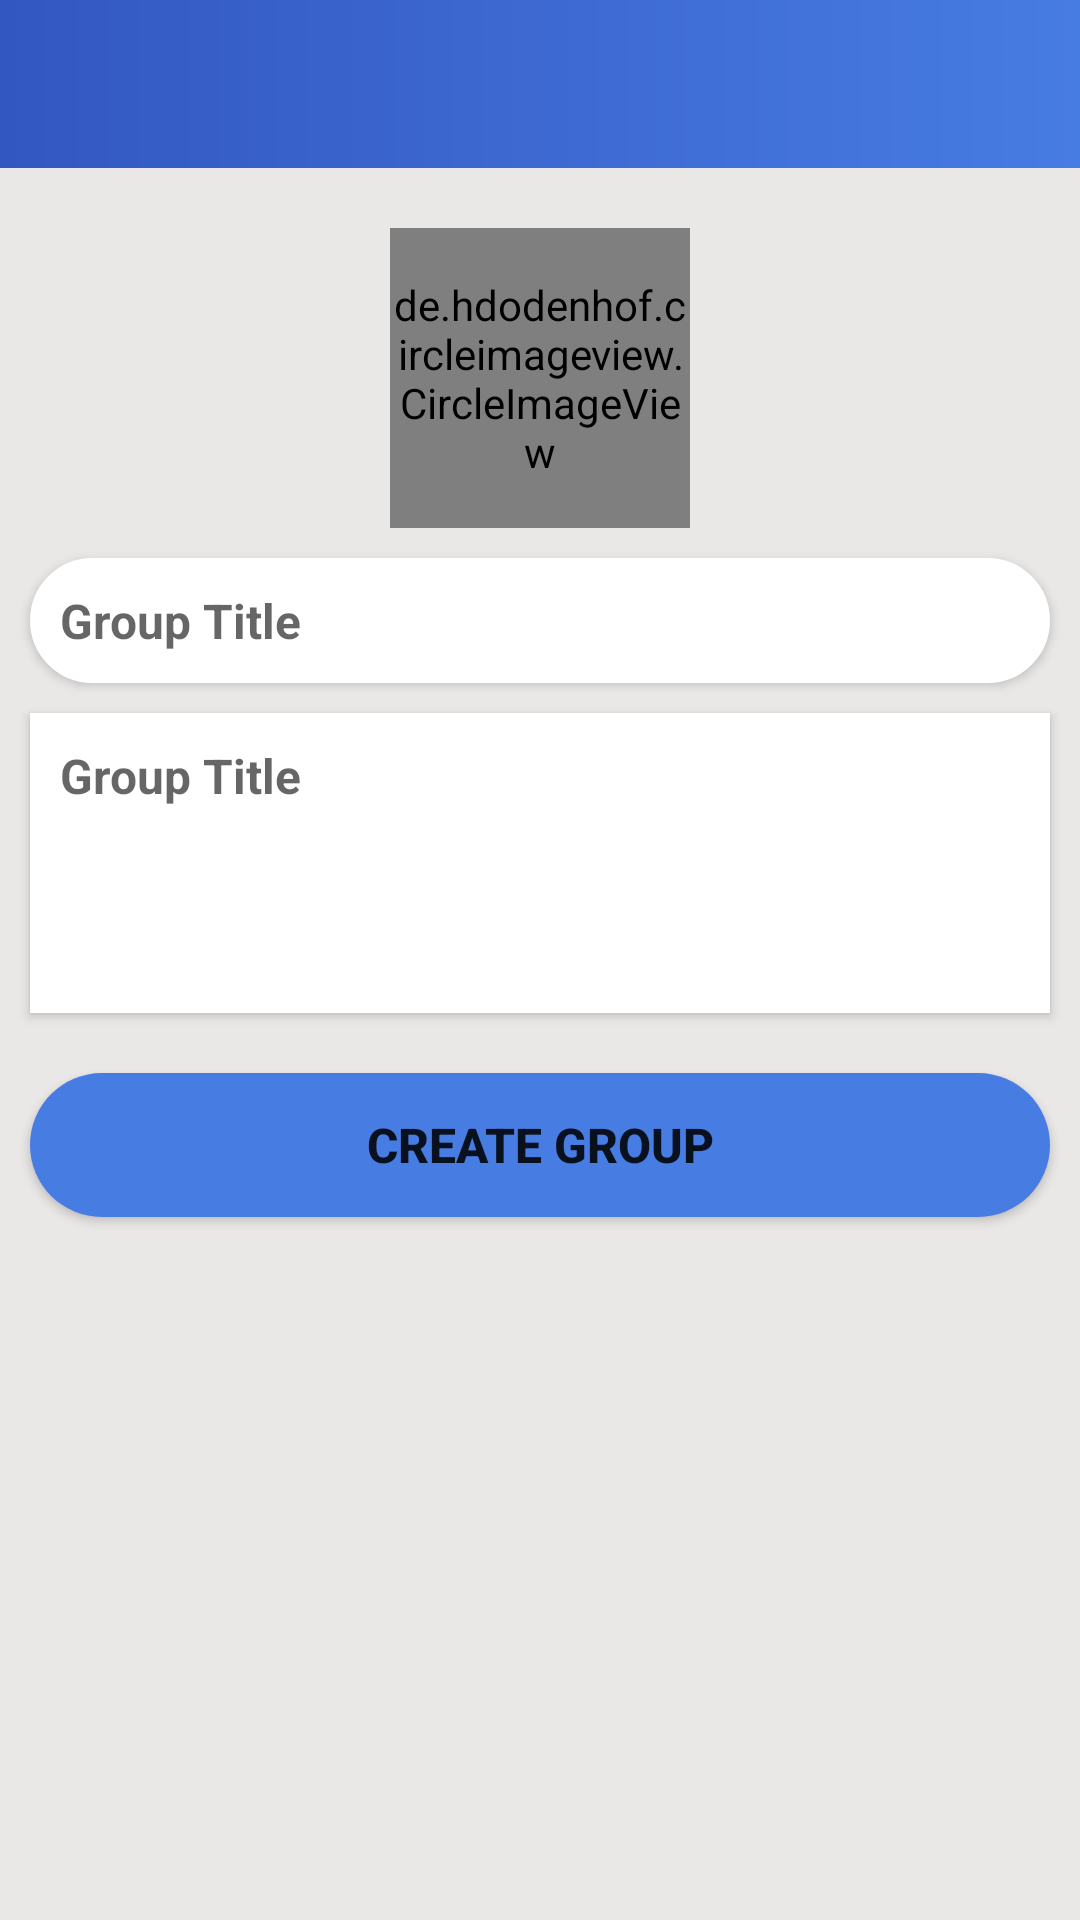

Write the Android layout XML for this screen, with the resource values it uses.
<!-- AndroidManifest.xml: application theme Theme.Ritz7Chat -->
<!-- res/layout/activity_create_group.xml -->
<?xml version="1.0" encoding="utf-8"?>
<androidx.constraintlayout.widget.ConstraintLayout xmlns:android="http://schemas.android.com/apk/res/android"
    xmlns:app="http://schemas.android.com/apk/res-auto"
    xmlns:tools="http://schemas.android.com/tools"
    android:layout_width="match_parent"
    android:layout_height="match_parent"
    android:background="@color/white20"
    tools:context=".CreateGroupActivity">

    <include
        android:id="@+id/group_chat_toolbar"
        layout="@layout/app_bar_layout">
    </include>

    <de.hdodenhof.circleimageview.CircleImageView
        android:layout_width="100dp"
        android:layout_height="100dp"
        android:layout_centerHorizontal="true"
        android:id="@+id/groupIcon"
        android:layout_below="@+id/group_chat_toolbar"
        android:layout_marginTop="20dp"
        android:src="@drawable/group"
        app:layout_constraintTop_toBottomOf="@+id/group_chat_toolbar"
        app:layout_constraintStart_toStartOf="parent"
        app:layout_constraintEnd_toEndOf="parent"
        />

    <EditText
        android:layout_width="match_parent"
        android:layout_height="wrap_content"
        android:id="@+id/groupName"
        android:layout_below="@+id/groupIcon"
        android:layout_marginTop="10dp"
        android:padding="10dp"
        android:layout_marginHorizontal="10dp"
        android:textSize="16dp"
        android:hint="Group Title"
        android:textColor="@color/colorPrimaryDark"
        android:textStyle="bold"
        android:elevation="2dp"
        android:background="@drawable/rounded_edittext"
        app:layout_constraintTop_toBottomOf="@+id/groupIcon"
        app:layout_constraintStart_toStartOf="parent"
        app:layout_constraintEnd_toEndOf="parent"

        />
    <EditText
        android:id="@+id/groupDescription"
        android:minHeight="100dp"
        android:gravity="top"
        android:inputType="textMultiLine|textCapSentences"
        android:layout_width="match_parent"
        android:layout_height="wrap_content"
        android:textColor="@color/colorPrimaryDark"
        android:textStyle="bold"
        android:elevation="2dp"
        android:background="@color/white"
        android:layout_below="@+id/groupName"
        android:layout_marginTop="10dp"
        android:layout_marginHorizontal="10dp"
        android:padding="10dp"
        android:textSize="16dp"
        android:hint="Group Title"
        app:layout_constraintTop_toBottomOf="@id/groupName"

        />

    <Button
        android:layout_width="match_parent"
        android:layout_height="wrap_content"
        android:id="@+id/btnCreateGroup"
        android:text="Create Group"
        android:textSize="16dp"
        android:textStyle="bold"
        android:paddingHorizontal="40dp"
        android:layout_below="@+id/groupDescription"
        android:layout_marginTop="20dp"
        android:layout_marginHorizontal="10dp"
        app:layout_constraintStart_toStartOf="parent"
        app:layout_constraintEnd_toEndOf="parent"
        app:layout_constraintTop_toBottomOf="@id/groupDescription"
        android:background="@drawable/buttons"
        />


</androidx.constraintlayout.widget.ConstraintLayout>
<!-- res/layout/app_bar_layout.xml (included above) -->
<?xml version="1.0" encoding="utf-8"?>
<androidx.appcompat.widget.Toolbar xmlns:android="http://schemas.android.com/apk/res/android"
    xmlns:tools="http://schemas.android.com/tools"
    android:layout_width="match_parent"
    android:layout_height="wrap_content"
    android:id="@+id/main_app_bar"
    android:background="@drawable/toolbar_gradient"
    android:theme="@style/AppTheme"
    >


</androidx.appcompat.widget.Toolbar>
<!-- resources referenced by this layout -->
<resources>
  <color name="colorPrimaryDark">#3357C0</color>
  <color name="white">#FFFFFFFF</color>
  <color name="white20">#EAE7E7</color>
  <!-- drawable buttons (drawable) -->
  <?xml version="1.0" encoding="utf-8"?>
  <shape xmlns:android="http://schemas.android.com/apk/res/android">
  
      <solid
          android:color="@color/colorPrimary"
          >
      </solid>
      <corners
          android:radius="50dp"
          />
  </shape>
  <!-- drawable rounded_edittext (drawable) -->
  <?xml version="1.0" encoding="utf-8"?>
  <shape xmlns:android="http://schemas.android.com/apk/res/android">
  
  
      <solid android:color="#FFFFFF" />
      <corners
         android:radius="50dp" />
      <stroke android:width="1dip" android:color="@color/colorAccent" />
  </shape>
  <!-- drawable toolbar_gradient (drawable) -->
  <?xml version="1.0" encoding="utf-8"?>
  <shape xmlns:android="http://schemas.android.com/apk/res/android">
  
      <gradient
          android:startColor="@color/colorPrimaryDark"
          android:endColor="@color/colorPrimary"
          android:angle="0" />
      
  </shape>
  <style name="AppTheme" parent="Theme.AppCompat.Light.DarkActionBar">
          
          <item name="colorPrimary">@color/colorPrimary</item>
          <item name="colorPrimaryDark">@color/colorPrimaryDark</item>
          <item name="colorAccent">@color/colorAccent</item>
          <item name="windowActionBar">false</item>
          <item name="windowNoTitle">true</item>
      </style>
  <style name="Theme.Ritz7Chat" parent="Theme.MaterialComponents.DayNight.DarkActionBar">
          
  
          <item name="colorPrimaryVariant">@color/purple_700</item>
          <item name="colorOnPrimary">@color/white</item>
          
          <item name="colorSecondary">@color/teal_200</item>
          <item name="colorSecondaryVariant">@color/teal_700</item>
          <item name="colorOnSecondary">@color/black</item>
  
          <item name="colorPrimary">@color/colorPrimary</item>
          <item name="colorPrimaryDark">@color/colorPrimaryDark</item>
          <item name="colorAccent">@color/colorAccent</item>
  
          
          <item name="android:statusBarColor" tools:targetApi="l">?attr/colorPrimaryDark</item>
          <item name="windowActionBar">false</item>
          <item name="windowNoTitle">true</item>
          
      </style>
  <color name="colorPrimary">#477CE3</color>
  <color name="colorAccent">#FFFFFF</color>
  <color name="purple_700">#FF3700B3</color>
  <color name="teal_200">#FF03DAC5</color>
  <color name="teal_700">#FF018786</color>
  <color name="black">#FF000000</color>
</resources>
